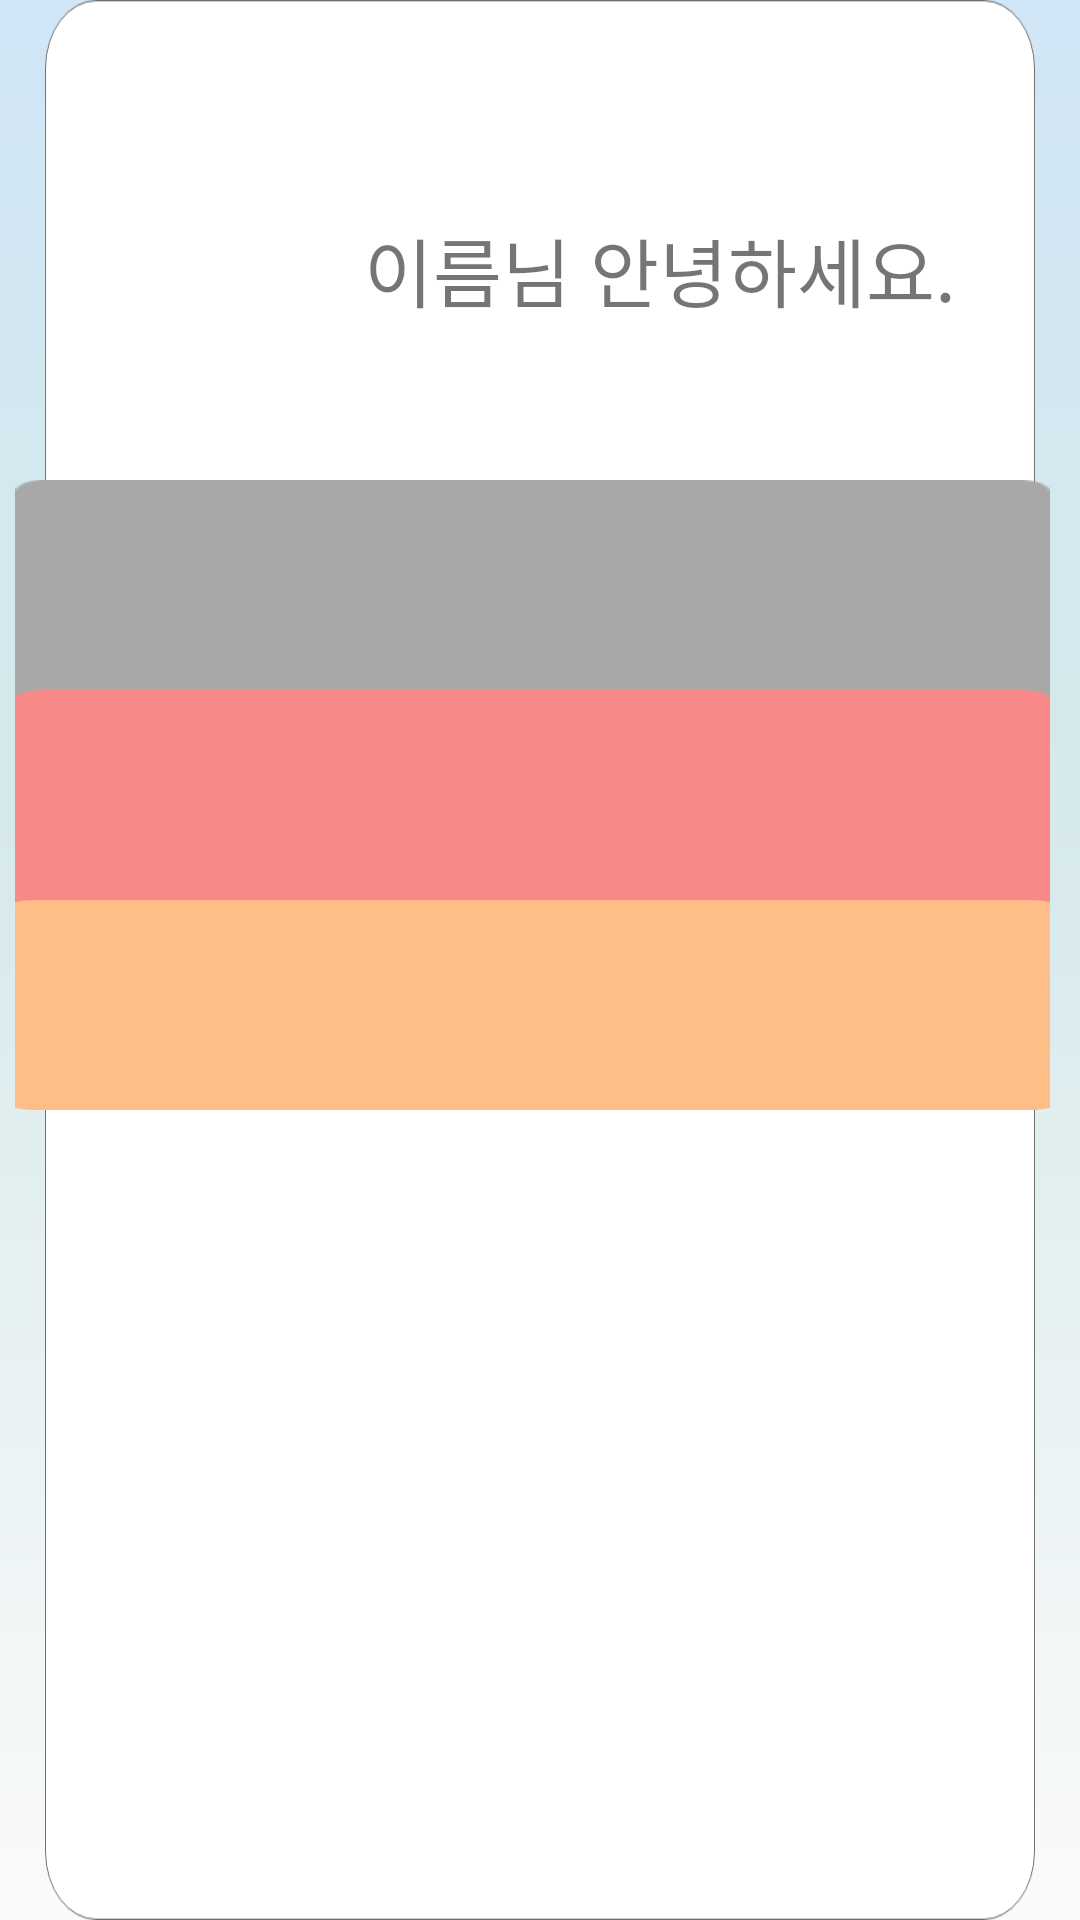

Here is an Android app screen rendered from its layout file. Give the layout XML and the strings, colors and styles it references.
<!-- AndroidManifest.xml: application theme Theme.AppCompat.Light.NoActionBar -->
<!-- res/layout/main_frag.xml -->
<?xml version="1.0" encoding="utf-8"?>
<FrameLayout xmlns:android="http://schemas.android.com/apk/res/android"
    xmlns:app="http://schemas.android.com/apk/res-auto"
    xmlns:tools="http://schemas.android.com/tools"
    android:layout_width="match_parent"
    android:layout_height="match_parent"
    android:background="@drawable/cielobackground"
    tools:context=".fragments.Frag_main">

    <ImageView
        android:id="@+id/p_background3"
        android:layout_width="wrap_content"
        android:layout_height="wrap_content"
        android:layout_alignParentLeft="false"
        android:layout_alignParentRight="false"
        android:layout_centerInParent="true"
        android:layout_marginStart="15dp"
        android:layout_marginLeft="15dp"
        android:layout_marginEnd="15dp"
        android:layout_marginRight="15dp"
        android:background="@drawable/white_background" />

    <RelativeLayout
        android:layout_width="match_parent"
        android:layout_height="match_parent">

        <LinearLayout
            android:id="@+id/mainprof"
            android:layout_width="wrap_content"
            android:layout_height="wrap_content"
            android:layout_centerHorizontal="true"
            android:layout_marginTop="50dp"
            android:orientation="horizontal">

            <ImageView
                android:id="@+id/prof"
                android:layout_width="80dp"
                android:layout_height="80dp"
                android:layout_weight="1" />

            <TextView
                android:id="@+id/textView15"
                android:layout_width="wrap_content"
                android:layout_height="wrap_content"
                android:layout_gravity="center_vertical"
                android:text="이름"
                android:textSize="25sp" />

            <TextView
                android:id="@+id/textView17"
                android:layout_width="wrap_content"
                android:layout_height="wrap_content"
                android:layout_gravity="center_vertical"
                android:layout_weight="1"
                android:text="님 안녕하세요."
                android:textSize="25sp" />
        </LinearLayout>

        <FrameLayout
            android:layout_width="350dp"
            android:layout_height="210dp"
            android:layout_below="@id/mainprof"
            android:layout_centerHorizontal="true"
            android:layout_marginTop="30dp">

            <ImageView
                android:id="@+id/imageView6"
                android:layout_width="wrap_content"
                android:layout_height="wrap_content"
                android:scaleType="fitXY"
                android:src="@drawable/main_cal" />

            <ImageView
                android:id="@+id/imageView8"
                android:layout_width="wrap_content"
                android:layout_height="wrap_content"
                android:layout_marginTop="70dp"
                android:scaleType="fitXY"
                android:src="@drawable/main_pad" />

            <ImageView
                android:id="@+id/imageView19"
                android:layout_width="wrap_content"
                android:layout_height="wrap_content"
                android:layout_marginTop="140dp"
                android:scaleType="fitXY"
                android:src="@drawable/main_hot" />
        </FrameLayout>
    </RelativeLayout>

</FrameLayout>
<!-- resources referenced by this layout -->
<resources>
  <!-- drawable cielobackground: png bitmap (drawable, 19049 bytes) -->
  <!-- drawable main_cal: png bitmap (drawable, 4293 bytes) -->
  <!-- drawable main_hot: png bitmap (drawable, 4171 bytes) -->
  <!-- drawable main_pad: png bitmap (drawable, 4314 bytes) -->
  <!-- drawable white_background: png bitmap (drawable, 33408 bytes) -->
</resources>
